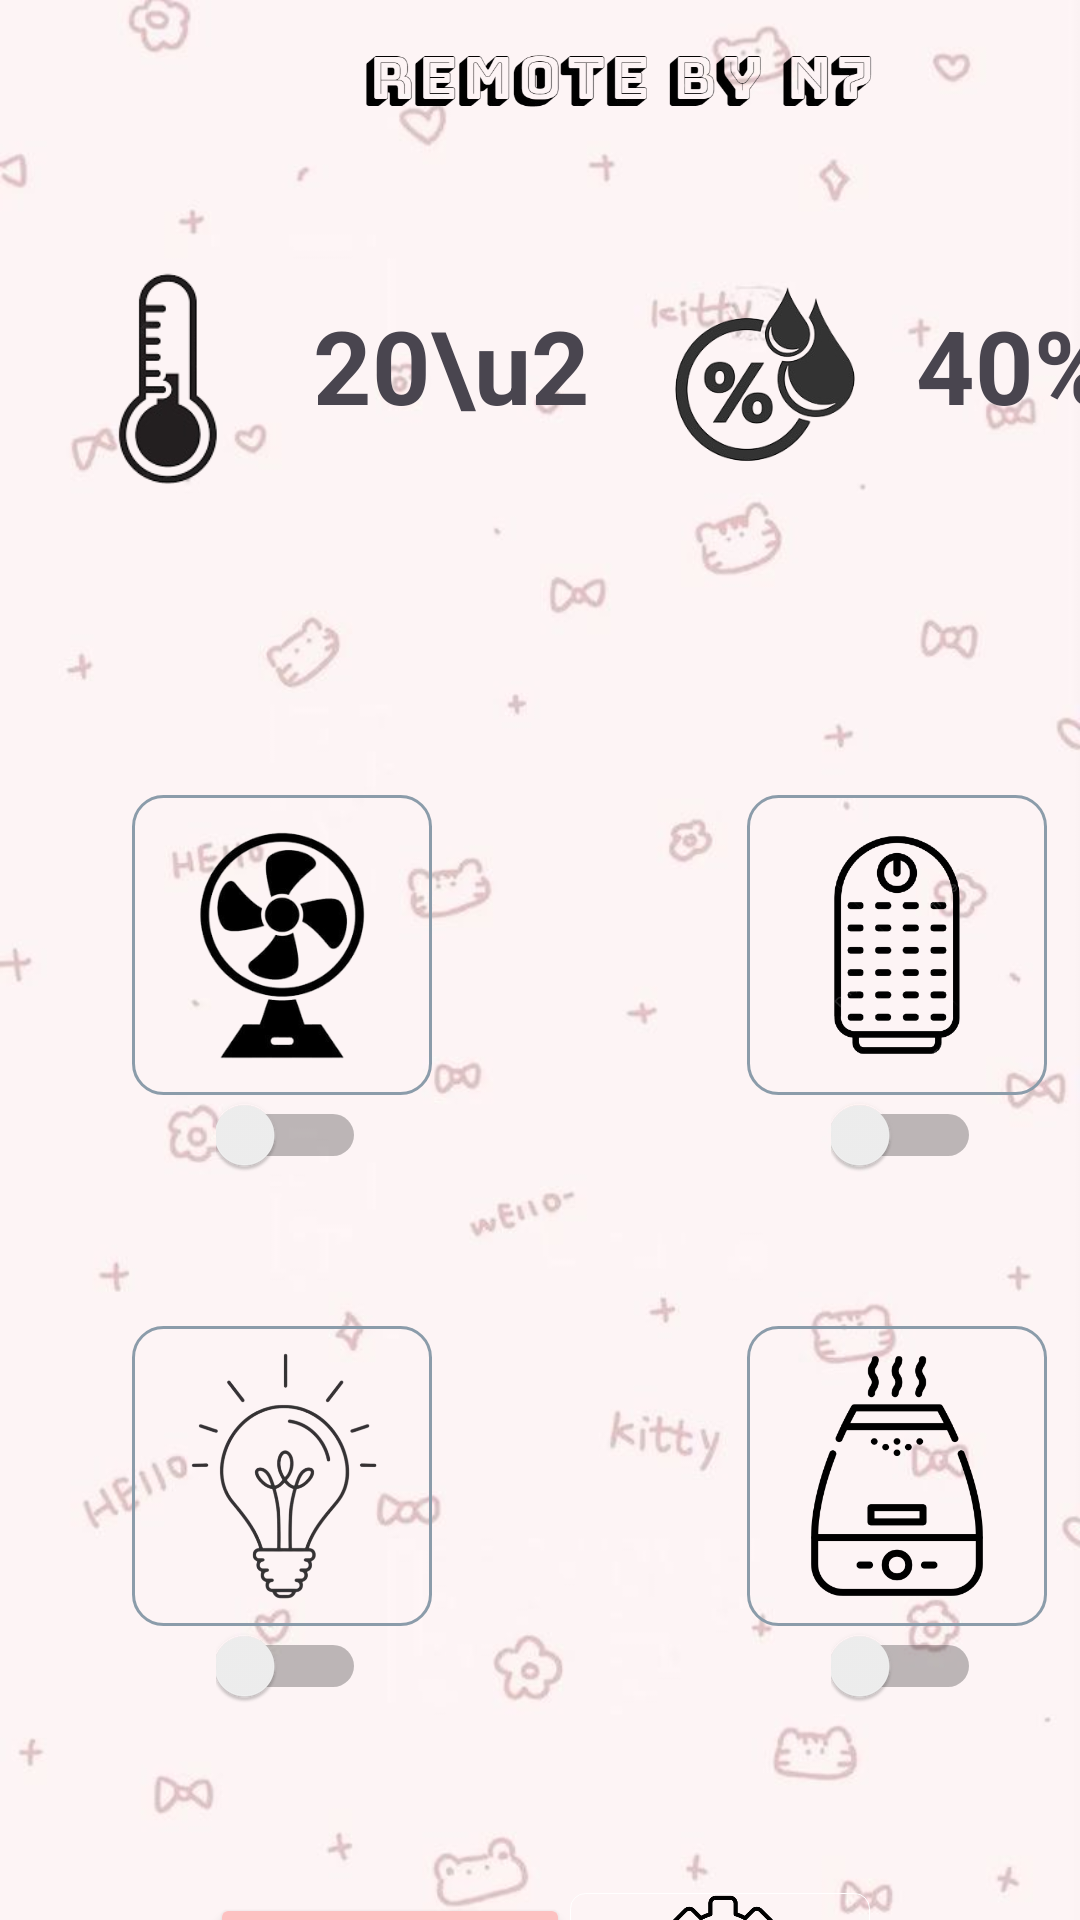

Reconstruct the res/layout file that produces this screen, plus the resources it refers to.
<!-- AndroidManifest.xml: application theme Theme.Appmqtt -->
<!-- res/layout/activity_main.xml -->
<?xml version="1.0" encoding="utf-8"?>
<LinearLayout xmlns:android="http://schemas.android.com/apk/res/android"
    xmlns:app="http://schemas.android.com/apk/res-auto"
    xmlns:tools="http://schemas.android.com/tools"
    android:id="@+id/main"
    android:layout_width="match_parent"
    android:layout_height="match_parent"
    android:background="@drawable/background"
    android:orientation="vertical"
    tools:context=".MainActivity">

    <ImageView
        android:id="@+id/title"
        android:layout_width="200dp"
        android:layout_height="54dp"
        android:layout_marginStart="105dp"
        android:layout_marginEnd="105dp"
        app:srcCompat="@drawable/title1" />

    <LinearLayout
        android:id="@+id/linearLayout"
        android:layout_width="402dp"
        android:layout_height="101dp"
        android:layout_marginStart="4dp"
        android:layout_marginTop="20dp"
        android:layout_marginEnd="4dp"
        android:orientation="horizontal">

        <ImageView
            android:id="@+id/nhietdo"
            android:layout_width="98dp"
            android:layout_height="wrap_content"
            android:layout_weight="1"
            app:srcCompat="@drawable/nhietdo1" />

        <TextView
            android:id="@+id/TvTemp"
            android:layout_width="98dp"
            android:layout_height="49dp"
            android:layout_marginTop="25dp"
            android:layout_weight="1"
            android:text="20\u2103"
            android:textAlignment="textStart"
            android:textSize="34sp"
            android:textStyle="bold" />

        <ImageView
            android:id="@+id/humi"
            android:layout_width="98dp"
            android:layout_height="wrap_content"
            android:layout_weight="1"
            app:srcCompat="@drawable/doam1" />

        <TextView
            android:id="@+id/TvHumi"
            android:layout_width="98dp"
            android:layout_height="49dp"
            android:layout_marginTop="25dp"
            android:layout_weight="1"
            android:text="40%"
            android:textAlignment="textStart"
            android:textSize="34sp"
            android:textStyle="bold" />

    </LinearLayout>

    <LinearLayout
        android:layout_width="match_parent"
        android:layout_height="456dp"
        android:orientation="horizontal">

        <LinearLayout
            android:layout_width="205dp"
            android:layout_height="match_parent"
            android:orientation="vertical">

            <ImageView
                android:id="@+id/fan"
                android:layout_width="100dp"
                android:layout_height="100dp"
                android:layout_marginStart="44dp"
                android:layout_marginTop="90dp"
                android:background="@drawable/khung2"
                app:srcCompat="@drawable/quatoff1" />

            <Switch
                android:id="@+id/swquat"
                android:layout_width="50dp"
                android:layout_height="wrap_content"
                android:layout_marginStart="72dp" />

            <ImageView
                android:id="@+id/light"
                android:layout_width="100dp"
                android:layout_height="100dp"
                android:layout_marginStart="44dp"
                android:layout_marginTop="50dp"
                android:background="@drawable/khung2"
                app:srcCompat="@drawable/lightoff1" />

            <Switch
                android:id="@+id/swden"
                android:layout_width="50dp"
                android:layout_height="wrap_content"
                android:layout_marginStart="72dp" />
        </LinearLayout>

        <LinearLayout
            android:layout_width="match_parent"
            android:layout_height="match_parent"
            android:orientation="vertical">

            <ImageView
                android:id="@+id/hutam"
                android:layout_width="100dp"
                android:layout_height="100dp"
                android:layout_marginStart="44dp"
                android:layout_marginTop="90dp"
                android:background="@drawable/khung2"
                app:srcCompat="@drawable/dehumioff" />

            <Switch
                android:id="@+id/swdehumi"
                android:layout_width="50dp"
                android:layout_height="wrap_content"
                android:layout_marginStart="72dp" />

            <ImageView
                android:id="@+id/phunsuong"
                android:layout_width="100dp"
                android:layout_height="100dp"
                android:layout_marginStart="44dp"
                android:layout_marginTop="50dp"
                android:background="@drawable/khung2"
                app:srcCompat="@drawable/humidifier" />

            <Switch
                android:id="@+id/swhumidifier"
                android:layout_width="50dp"
                android:layout_height="wrap_content"
                android:layout_marginStart="72dp" />
        </LinearLayout>
    </LinearLayout>

    <LinearLayout
        android:layout_width="match_parent"
        android:layout_height="51dp"
        android:orientation="horizontal">


        <Button
            android:id="@+id/btnExport"
            android:layout_width="120dp"
            android:layout_height="wrap_content"
            android:layout_marginStart="70dp"
            android:backgroundTint="#FDC1C1"
            android:text="Lịch sử" />

        <ImageButton
            android:id="@+id/btnchucnang"
            android:layout_width="120dp"
            android:layout_height="wrap_content"
            android:layout_marginEnd="70dp"
            android:layout_weight="1"
            android:scaleType="centerInside"
            android:background="@drawable/khung"
            app:srcCompat="@drawable/automaticoff" />

    </LinearLayout>


</LinearLayout>
<!-- resources referenced by this layout -->
<resources>
  <!-- drawable automaticoff: png bitmap (drawable, 77214 bytes) -->
  <!-- drawable background: jpg bitmap (drawable, 23051 bytes) -->
  <!-- drawable dehumioff: png bitmap (drawable, 38087 bytes) -->
  <!-- drawable doam1: png bitmap (drawable, 37634 bytes) -->
  <!-- drawable humidifier: png bitmap (drawable, 11732 bytes) -->
  <!-- drawable khung (drawable) -->
  <?xml version="1.0" encoding="utf-8"?>
  <selector xmlns:android="http://schemas.android.com/apk/res/android">
      <item>
          <shape android:shape="rectangle">
              <stroke android:width="0.05dp" android:color="#ffff"/>
              <corners android:radius="5dp" />
          </shape>
      </item>
  
  </selector>
  <!-- drawable khung2 (drawable) -->
  <?xml version="1.0" encoding="utf-8"?>
  <selector xmlns:android="http://schemas.android.com/apk/res/android">
      <item>
          <shape android:shape="rectangle">
              <stroke android:width="1dp" android:color="#8B9CAA"/>
              <corners android:radius="10dp"/>
          </shape>
      </item>
  </selector>
  <!-- drawable lightoff1: png bitmap (drawable, 86246 bytes) -->
  <!-- drawable nhietdo1: png bitmap (drawable, 13168 bytes) -->
  <!-- drawable quatoff1: png bitmap (drawable, 39910 bytes) -->
  <!-- drawable title1: png bitmap (drawable, 49824 bytes) -->
  <style name="Theme.Appmqtt" parent="Base.Theme.Appmqtt" />
  <style name="Base.Theme.Appmqtt" parent="Theme.Material3.DayNight.NoActionBar">
          
          
      </style>
</resources>
